Labelled photos from "data", an image-classification folder in sunabove/ai_example. The possible labels are: left, right, stop.

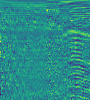
Label: right

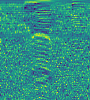
Label: left

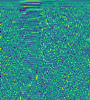
Label: left

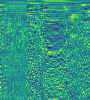
Label: stop

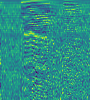
Label: right

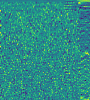
Label: stop
